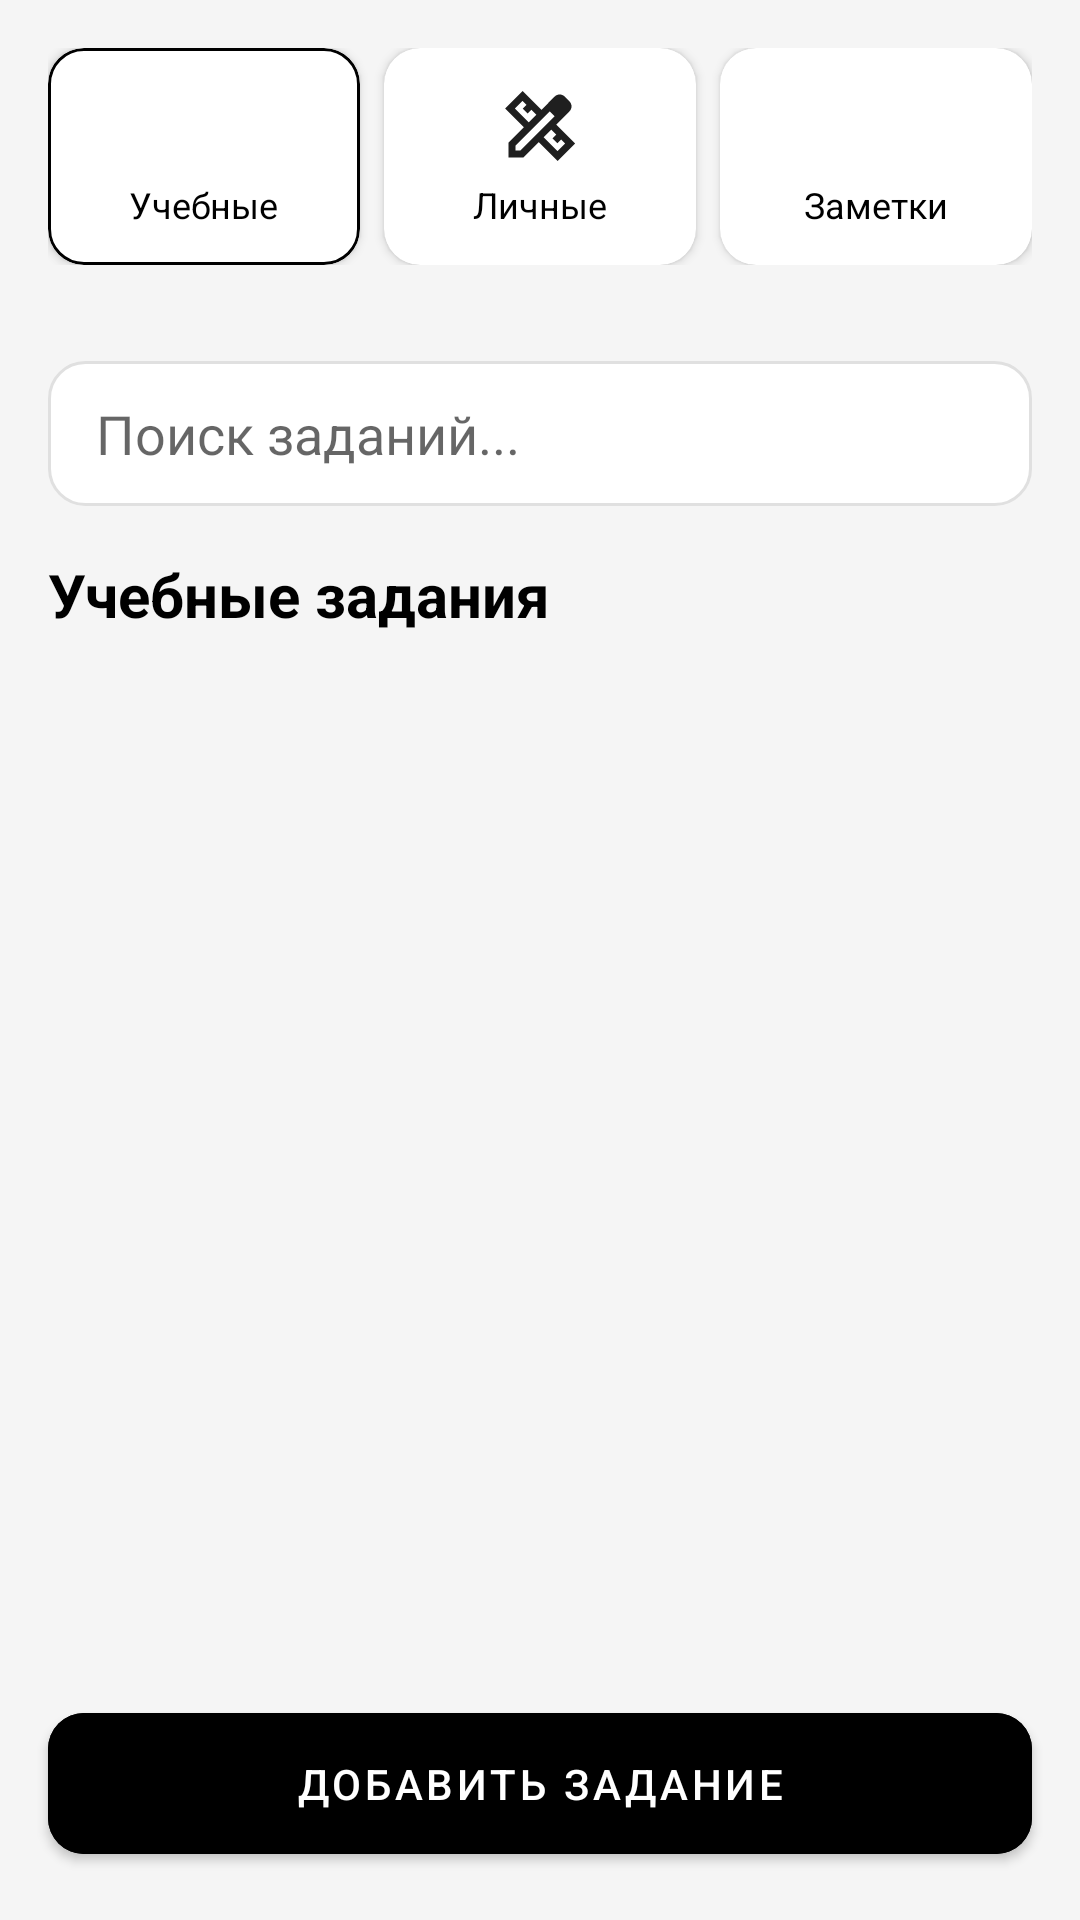

Here is an Android app screen rendered from its layout file. Give the layout XML and the strings, colors and styles it references.
<!-- AndroidManifest.xml: application theme Theme.MyApplication -->
<!-- res/layout/fragment_hometask_redactor.xml -->
<?xml version="1.0" encoding="utf-8"?>
<androidx.coordinatorlayout.widget.CoordinatorLayout
    xmlns:android="http://schemas.android.com/apk/res/android"
    xmlns:app="http://schemas.android.com/apk/res-auto"
    xmlns:tools="http://schemas.android.com/tools"
    android:layout_width="match_parent"
    android:layout_height="match_parent"
    android:background="#F5F5F5"
    tools:context=".ui.hometaskredactor.HometaskRedactorFragment">


    
    <androidx.constraintlayout.widget.ConstraintLayout
        android:layout_width="match_parent"
        android:layout_height="match_parent"
        app:layout_behavior="@string/appbar_scrolling_view_behavior">

        
        <LinearLayout
            android:id="@+id/tabs_container"
            android:layout_width="0dp"
            android:layout_height="wrap_content"
            android:orientation="horizontal"
            android:padding="16dp"
            app:layout_constraintTop_toTopOf="parent"
            app:layout_constraintStart_toStartOf="parent"
            app:layout_constraintEnd_toEndOf="parent">

            
            <com.google.android.material.card.MaterialCardView
                android:id="@+id/card_study_tasks"
                android:layout_width="0dp"
                android:layout_height="wrap_content"
                android:layout_weight="1"
                android:layout_marginEnd="4dp"
                app:cardCornerRadius="12dp"
                app:cardElevation="2dp"
                app:strokeColor="@color/black"
                app:strokeWidth="1dp"> 

                <LinearLayout
                    android:layout_width="match_parent"
                    android:layout_height="wrap_content"
                    android:orientation="vertical"
                    android:gravity="center"
                    android:padding="12dp">

                    <ImageView
                        android:layout_width="28dp"
                        android:layout_height="28dp"
                        android:src="@drawable/school_24"
                        android:layout_marginBottom="4dp"/>

                    <TextView
                        android:layout_width="wrap_content"
                        android:layout_height="wrap_content"
                        android:text="Учебные"
                        android:textSize="12sp"
                        android:textColor="@android:color/black"/>
                </LinearLayout>
            </com.google.android.material.card.MaterialCardView>

            
            <com.google.android.material.card.MaterialCardView
                android:id="@+id/card_personal_tasks"
                android:layout_width="0dp"
                android:layout_height="wrap_content"
                android:layout_weight="1"
                android:layout_marginStart="4dp"
                android:layout_marginEnd="4dp"
                app:cardCornerRadius="12dp"
                app:cardElevation="2dp"
                app:strokeWidth="0dp"> 

                <LinearLayout
                    android:layout_width="match_parent"
                    android:layout_height="wrap_content"
                    android:orientation="vertical"
                    android:gravity="center"
                    android:padding="12dp">

                    <ImageView
                        android:layout_width="28dp"
                        android:layout_height="28dp"
                        android:src="@drawable/design_services_24"
                        android:layout_marginBottom="4dp"/>

                    <TextView
                        android:layout_width="wrap_content"
                        android:layout_height="wrap_content"
                        android:text="Личные"
                        android:textSize="12sp"
                        android:textColor="@android:color/black"/>
                </LinearLayout>
            </com.google.android.material.card.MaterialCardView>

            
            <com.google.android.material.card.MaterialCardView
                android:id="@+id/card_notes"
                android:layout_width="0dp"
                android:layout_height="wrap_content"
                android:layout_weight="1"
                android:layout_marginStart="4dp"
                app:cardCornerRadius="12dp"
                app:cardElevation="2dp"
                app:strokeWidth="0dp">

                <LinearLayout
                    android:layout_width="match_parent"
                    android:layout_height="wrap_content"
                    android:orientation="vertical"
                    android:gravity="center"
                    android:padding="12dp">

                    <ImageView
                        android:layout_width="28dp"
                        android:layout_height="28dp"
                        android:src="@drawable/ic_keyboard_24"
                        android:layout_marginBottom="4dp"/>

                    <TextView
                        android:layout_width="wrap_content"
                        android:layout_height="wrap_content"
                        android:text="Заметки"
                        android:textSize="12sp"
                        android:textColor="@android:color/black"/>
                </LinearLayout>
            </com.google.android.material.card.MaterialCardView>
        </LinearLayout>

        
        <EditText
            android:id="@+id/et_search"
            android:layout_width="0dp"
            android:layout_height="wrap_content"
            android:layout_marginStart="16dp"
            android:layout_marginTop="16dp"
            android:layout_marginEnd="16dp"
            android:hint="Поиск заданий..."
            android:background="@drawable/search_field_background"
            android:paddingStart="16dp"
            android:paddingEnd="16dp"
            android:paddingVertical="12dp"
            android:inputType="text"
            app:layout_constraintStart_toStartOf="parent"
            app:layout_constraintEnd_toEndOf="parent"
            app:layout_constraintTop_toBottomOf="@id/tabs_container"/>

        
        <TextView
            android:id="@+id/tv_list_header"
            android:layout_width="wrap_content"
            android:layout_height="wrap_content"
            android:text="Учебные задания"
            android:textSize="20sp"
            android:textStyle="bold"
            android:textColor="@android:color/black"
            android:layout_marginStart="16dp"
            android:layout_marginTop="16dp"
            app:layout_constraintStart_toStartOf="parent"
            app:layout_constraintTop_toBottomOf="@id/et_search"/>

        
        <androidx.recyclerview.widget.RecyclerView
            android:id="@+id/rv_hometasks"
            android:layout_width="0dp"
            android:layout_height="0dp"
            android:layout_marginTop="16dp"
            android:paddingHorizontal="16dp"
            android:clipToPadding="false"
            app:layout_constraintTop_toBottomOf="@id/tv_list_header"
            app:layout_constraintBottom_toTopOf="@id/btn_add_hometask"
            app:layout_constraintStart_toStartOf="parent"
            app:layout_constraintEnd_toEndOf="parent"
            app:layoutManager="androidx.recyclerview.widget.LinearLayoutManager"
            tools:listitem="@layout/item_hometask"
            tools:itemCount="3"/>

        
        <com.google.android.material.button.MaterialButton
            android:id="@+id/btn_add_hometask"
            android:layout_width="0dp"
            android:layout_height="wrap_content"
            android:text="Добавить задание"
            android:layout_margin="16dp"
            android:paddingVertical="14dp"
            android:backgroundTint="@android:color/black"
            app:cornerRadius="12dp"
            app:layout_constraintBottom_toBottomOf="parent"
            app:layout_constraintStart_toStartOf="parent"
            app:layout_constraintEnd_toEndOf="parent" />

    </androidx.constraintlayout.widget.ConstraintLayout>
</androidx.coordinatorlayout.widget.CoordinatorLayout>
<!-- res/layout/item_hometask.xml (included above) -->
<?xml version="1.0" encoding="utf-8"?>
<com.google.android.material.card.MaterialCardView
    xmlns:android="http://schemas.android.com/apk/res/android"
    xmlns:app="http://schemas.android.com/apk/res-auto"
    android:layout_width="match_parent"
    android:layout_height="wrap_content"
    android:layout_marginBottom="12dp"
    app:cardCornerRadius="12dp"
    app:cardElevation="2dp"
    app:cardBackgroundColor="@android:color/white">

    <LinearLayout
        android:layout_width="match_parent"
        android:layout_height="wrap_content"
        android:orientation="horizontal"
        android:gravity="center_vertical"
        android:padding="16dp">

        <LinearLayout
            android:layout_width="0dp"
            android:layout_height="wrap_content"
            android:layout_weight="1"
            android:orientation="vertical">

            <TextView
                android:id="@+id/tv_task_title"
                android:layout_width="wrap_content"
                android:layout_height="wrap_content"
                android:text="Высшая математика"
                android:textSize="16sp"
                android:textColor="@android:color/black"/>

            <TextView
                android:id="@+id/tv_task_due_date"
                android:layout_width="wrap_content"
                android:layout_height="wrap_content"
                android:text="Конечная дата: 08.09.2025"
                android:textSize="12sp"
                android:layout_marginTop="2dp"/>

            <TextView
                android:id="@+id/tv_task_description"
                android:layout_width="wrap_content"
                android:layout_height="wrap_content"
                android:text="Стр. 1 №1-8"
                android:textSize="14sp"
                android:textColor="@android:color/darker_gray"
                android:layout_marginTop="4dp"/>
        </LinearLayout>

        
        <ImageButton
            android:id="@+id/btn_task_complete"
            android:layout_width="40dp"
            android:layout_height="40dp"
            android:src="@drawable/done_outline_24"
            android:background="?attr/selectableItemBackgroundBorderless"
            android:layout_marginStart="8dp"
            app:tint="@color/green"
            android:contentDescription="Выполнить"/>

        <ImageButton
            android:id="@+id/btn_task_edit"
            android:layout_width="40dp"
            android:layout_height="40dp"
            android:src="@drawable/edit_24"
            android:background="?attr/selectableItemBackgroundBorderless"
            android:contentDescription="Редактировать"/>

        <ImageButton
            android:id="@+id/btn_task_delete"
            android:layout_width="40dp"
            android:layout_height="40dp"
            android:src="@drawable/delete_24"
            android:background="?attr/selectableItemBackgroundBorderless"
            android:contentDescription="Удалить"/>
    </LinearLayout>
</com.google.android.material.card.MaterialCardView>
<!-- resources referenced by this layout -->
<resources>
  <color name="black">#FF000000</color>
  <color name="green">#69F802</color>
  <!-- drawable design_services_24 (drawable) -->
  <vector xmlns:android="http://schemas.android.com/apk/res/android"
      android:width="24dp"
      android:height="24dp"
      android:viewportWidth="960"
      android:viewportHeight="960">
    <path
        android:pathData="m352,438 l86,-87 -56,-57 -44,44 -56,-56 43,-44 -45,-45 -87,87 159,158ZM680,767 L767,680 722,635 678,678 622,622 665,578 608,522 522,608 680,767ZM704,200 L761,257 704,200ZM290,840L120,840v-170l175,-175L80,280l200,-200 216,216 151,-152q12,-12 27,-18t31,-6q16,0 31,6t27,18l53,54q12,12 18,27t6,31q0,16 -6,30.5T816,313L665,465l215,215L680,880 465,665 290,840ZM200,760h56l392,-391 -57,-57 -391,392v56ZM620,341 L591,312 648,369 620,341Z"
        android:fillColor="#1f1f1f"/>
  </vector>
  <!-- drawable search_field_background (drawable) -->
  <shape xmlns:android="http://schemas.android.com/apk/res/android" android:shape="rectangle">
      <solid android:color="@android:color/white"/>
      <corners android:radius="12dp"/>
      <stroke android:width="1dp" android:color="#E0E0E0"/>
  </shape>
  <style name="Theme.MyApplication" parent="Theme.MaterialComponents.DayNight.DarkActionBar">
          
          <item name="colorPrimary">@color/purple_500</item>
          <item name="colorPrimaryVariant">@color/purple_700</item>
          <item name="colorOnPrimary">@color/white</item>
          
          <item name="colorSecondary">@color/teal_200</item>
          <item name="colorSecondaryVariant">@color/teal_700</item>
          <item name="colorOnSecondary">@color/black</item>
          
          <item name="android:statusBarColor">?attr/colorPrimaryVariant</item>
          
          <item name="android:textColorPrimary">@color/black</item>
          <item name="android:textColor">@color/black</item>
      </style>
  <color name="purple_500">#FF6200EE</color>
  <color name="purple_700">#FF3700B3</color>
  <color name="white">#FFFFFFFF</color>
  <color name="teal_200">#FF03DAC5</color>
  <color name="teal_700">#FF018786</color>
</resources>
